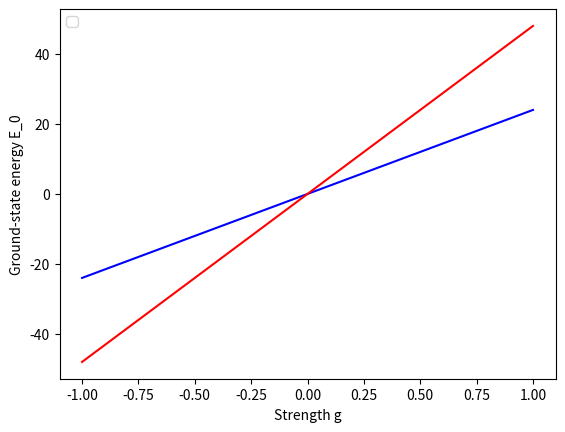

Reproduce this figure in Python.
import numpy as np
from matplotlib import pyplot as plt

g = np.linspace(-1,1,500)

omega = 2

n_1 = 12
n_2 = 16

def E_0(strength,deg,n_p):
	return - float(strength) / 4 * n_p * (deg - n_p +2)
	

y_values1 = [E_0(x,omega,n_1) for x in g]
y_values2 = [E_0(x,omega,n_2) for x in g]

plt.xlabel("Strength g")
plt.ylabel("Ground-state energy E_0")
plt.legend(('p=6','p=8'),loc='upper left')
plt.plot(g,y_values1,'b-')
plt.plot(g,y_values2,'r-')
plt.show()
